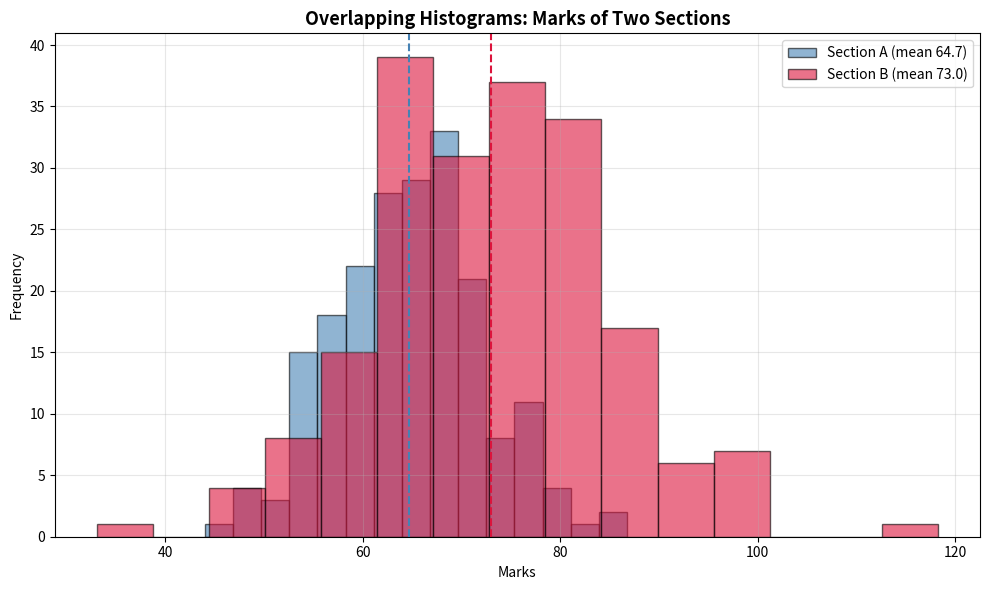

Source code (Python):
"""Practice Task 4: Histogram with two overlapping datasets using transparency
(alpha) to compare their distributions visually.
"""

import matplotlib
matplotlib.use("Agg")
import matplotlib.pyplot as plt
import numpy as np

np.random.seed(42)
class_a = np.random.normal(65, 8, 200)   # Section A marks
class_b = np.random.normal(72, 12, 200)  # Section B marks

fig, ax = plt.subplots(figsize=(10, 6))
ax.hist(class_a, bins=15, color="steelblue", alpha=0.6, edgecolor="black",
        label=f"Section A (mean {class_a.mean():.1f})")
ax.hist(class_b, bins=15, color="crimson", alpha=0.6, edgecolor="black",
        label=f"Section B (mean {class_b.mean():.1f})")

ax.axvline(class_a.mean(), color="steelblue", linestyle="--", linewidth=1.5)
ax.axvline(class_b.mean(), color="crimson", linestyle="--", linewidth=1.5)

ax.set_title("Overlapping Histograms: Marks of Two Sections", fontsize=13,
             fontweight="bold")
ax.set_xlabel("Marks")
ax.set_ylabel("Frequency")
ax.legend()
ax.grid(alpha=0.3)

plt.tight_layout()
plt.savefig("practice4_overlapping_histograms.png", dpi=150,
            bbox_inches="tight")
plt.show()
print("Saved practice4_overlapping_histograms.png")
